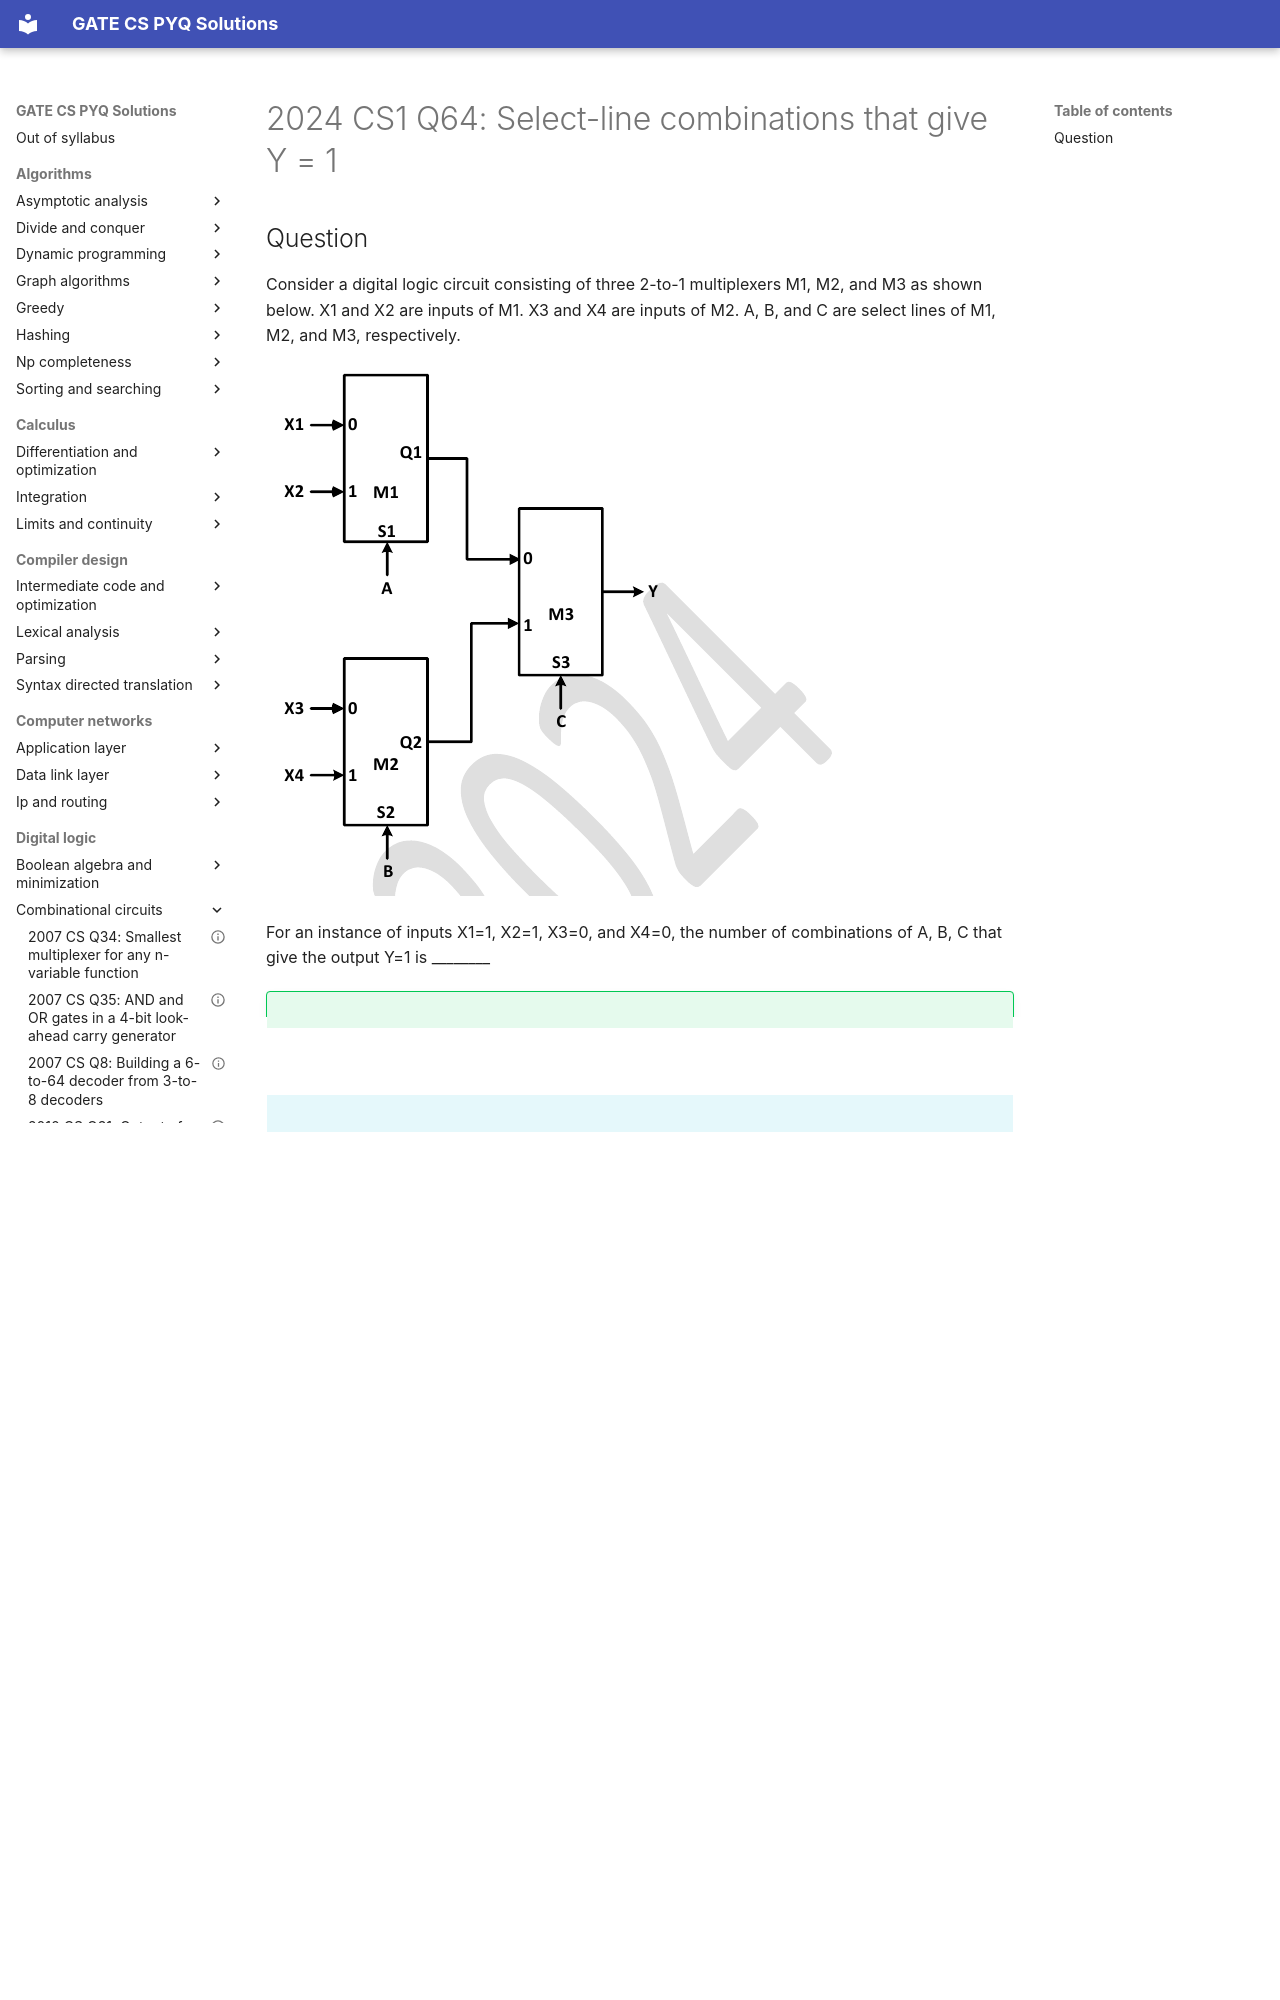

repository: saheenusman/GATE-PYQs · page: digital-logic/combinational-circuits/2024-set1-q64/index.html · generator: mkdocs

---
title: "2024 CS1 Q64: Select-line combinations that give Y = 1"
year: 2024
set: 1
paper: CS1
q_no: 64
subject: digital-logic
topic: combinational-circuits
also: []
marks: 2
type: NAT
official_answer: "4"
status: verified
---

# 2024 CS1 Q64: Select-line combinations that give Y = 1
